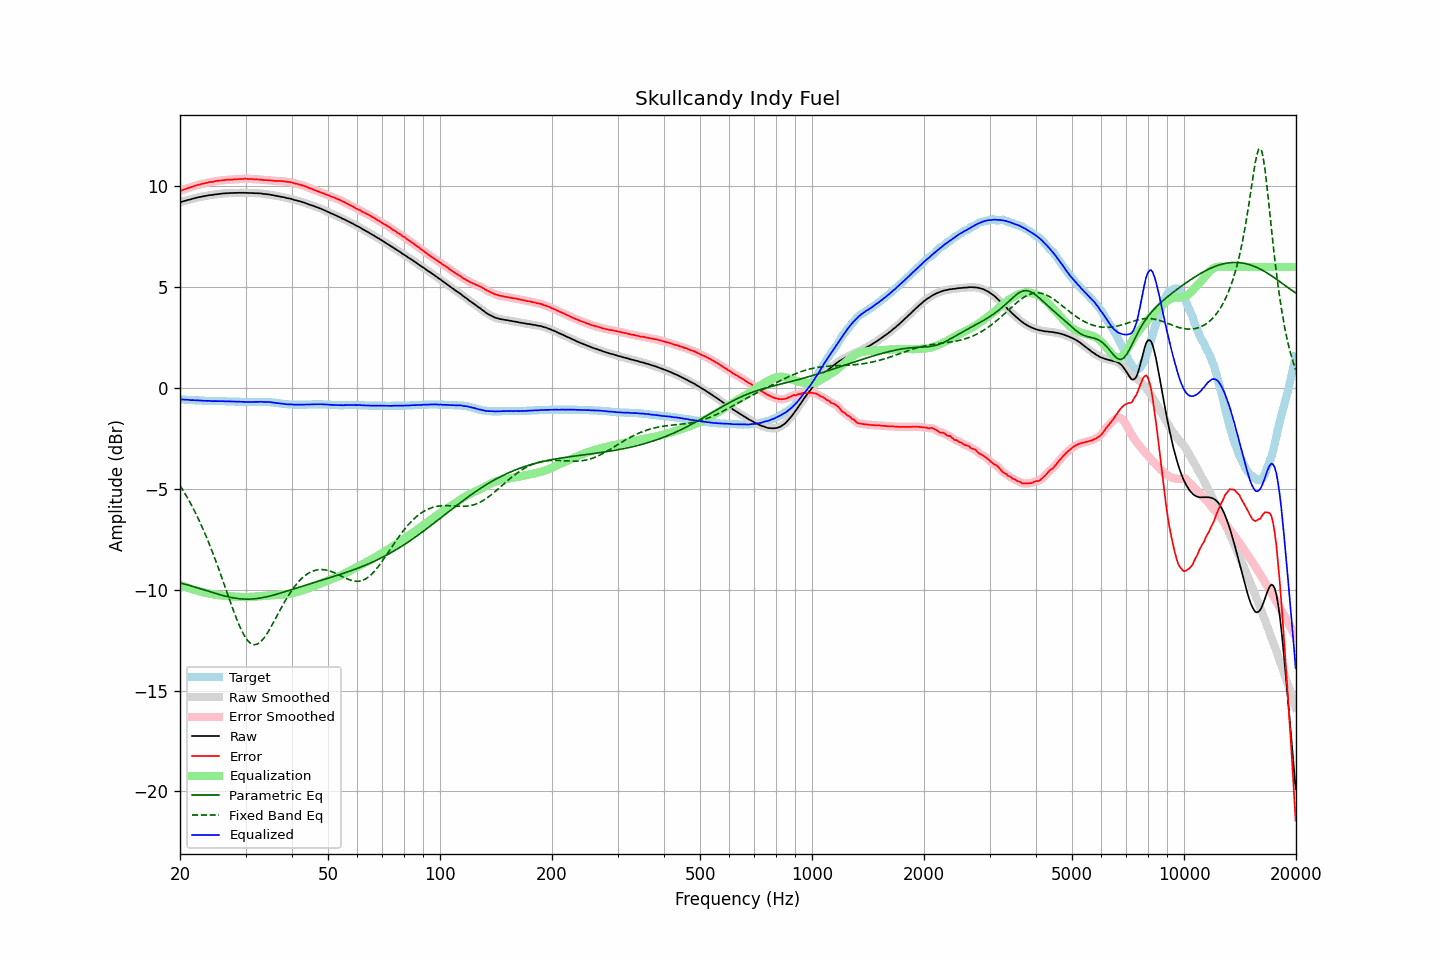

The file beside this chart, header and first rows:
frequency, raw, error, smoothed, error_smoothed, equalization, parametric_eq, fixed_band_eq, equalized_raw, equalized_smoothed, target
20.00, 9.20, 9.77, 9.20, 9.77, -9.77, -9.66, -4.84, -0.56, -0.57, -0.57
20.20, 9.22, 9.79, 9.23, 9.80, -9.80, -9.68, -4.96, -0.57, -0.57, -0.57
20.40, 9.25, 9.83, 9.25, 9.83, -9.83, -9.71, -5.09, -0.57, -0.57, -0.58
20.61, 9.27, 9.85, 9.28, 9.85, -9.85, -9.73, -5.22, -0.58, -0.58, -0.58
20.81, 9.29, 9.88, 9.30, 9.88, -9.88, -9.75, -5.36, -0.59, -0.58, -0.59
21.02, 9.32, 9.91, 9.32, 9.91, -9.91, -9.77, -5.50, -0.58, -0.59, -0.59
21.23, 9.33, 9.93, 9.34, 9.93, -9.94, -9.79, -5.64, -0.60, -0.60, -0.60
21.44, 9.35, 9.95, 9.36, 9.96, -9.96, -9.82, -5.79, -0.61, -0.60, -0.60
21.66, 9.38, 9.99, 9.38, 9.99, -9.99, -9.84, -5.94, -0.60, -0.61, -0.61
21.87, 9.40, 10.01, 9.40, 10.01, -10.01, -9.86, -6.10, -0.61, -0.61, -0.61
22.09, 9.42, 10.04, 9.43, 10.04, -10.04, -9.89, -6.26, -0.61, -0.61, -0.62
22.31, 9.44, 10.06, 9.44, 10.06, -10.06, -9.91, -6.42, -0.61, -0.62, -0.62
22.54, 9.46, 10.08, 9.46, 10.08, -10.08, -9.94, -6.59, -0.62, -0.62, -0.62
22.76, 9.47, 10.10, 9.48, 10.10, -10.10, -9.96, -6.76, -0.63, -0.63, -0.63
22.99, 9.49, 10.12, 9.49, 10.12, -10.12, -9.99, -6.94, -0.63, -0.63, -0.63
23.22, 9.50, 10.14, 9.51, 10.14, -10.14, -10.01, -7.12, -0.64, -0.64, -0.64
23.45, 9.52, 10.16, 9.52, 10.16, -10.16, -10.04, -7.31, -0.63, -0.64, -0.64
23.69, 9.53, 10.17, 9.54, 10.18, -10.18, -10.06, -7.50, -0.64, -0.64, -0.64
23.92, 9.55, 10.20, 9.55, 10.19, -10.19, -10.09, -7.69, -0.64, -0.64, -0.65
24.16, 9.56, 10.21, 9.56, 10.21, -10.21, -10.11, -7.89, -0.64, -0.65, -0.65
24.40, 9.56, 10.21, 9.57, 10.22, -10.22, -10.14, -8.10, -0.66, -0.65, -0.65
24.65, 9.58, 10.23, 9.58, 10.23, -10.24, -10.16, -8.31, -0.65, -0.65, -0.65
24.89, 9.59, 10.25, 9.59, 10.25, -10.25, -10.19, -8.52, -0.65, -0.65, -0.66
25.14, 9.60, 10.26, 9.61, 10.26, -10.26, -10.21, -8.73, -0.66, -0.65, -0.66
25.39, 9.61, 10.27, 9.61, 10.27, -10.27, -10.23, -8.95, -0.66, -0.66, -0.66
25.65, 9.62, 10.28, 9.63, 10.28, -10.28, -10.25, -9.18, -0.66, -0.66, -0.66
25.91, 9.63, 10.29, 9.63, 10.29, -10.29, -10.28, -9.40, -0.66, -0.66, -0.66
26.16, 9.64, 10.30, 9.64, 10.30, -10.30, -10.30, -9.63, -0.66, -0.66, -0.66
26.43, 9.64, 10.30, 9.65, 10.31, -10.31, -10.32, -9.85, -0.66, -0.66, -0.66
26.69, 9.65, 10.32, 9.65, 10.32, -10.32, -10.34, -10.08, -0.66, -0.66, -0.67
26.96, 9.65, 10.32, 9.66, 10.32, -10.32, -10.36, -10.31, -0.67, -0.66, -0.67
27.23, 9.66, 10.33, 9.66, 10.33, -10.33, -10.37, -10.54, -0.66, -0.67, -0.67
27.50, 9.66, 10.33, 9.67, 10.33, -10.33, -10.39, -10.76, -0.67, -0.67, -0.67
27.77, 9.66, 10.33, 9.67, 10.34, -10.34, -10.40, -10.98, -0.67, -0.67, -0.67
28.05, 9.67, 10.35, 9.67, 10.34, -10.34, -10.42, -11.20, -0.67, -0.68, -0.68
28.33, 9.66, 10.34, 9.67, 10.35, -10.35, -10.43, -11.40, -0.68, -0.68, -0.68
28.62, 9.67, 10.35, 9.67, 10.35, -10.35, -10.44, -11.61, -0.68, -0.68, -0.68
28.90, 9.67, 10.36, 9.67, 10.36, -10.36, -10.45, -11.79, -0.68, -0.68, -0.69
29.19, 9.67, 10.36, 9.68, 10.36, -10.36, -10.46, -11.97, -0.69, -0.69, -0.69
29.48, 9.67, 10.36, 9.68, 10.37, -10.36, -10.46, -12.13, -0.69, -0.69, -0.69
29.78, 9.67, 10.37, 9.67, 10.37, -10.37, -10.47, -12.28, -0.69, -0.69, -0.70
30.08, 9.67, 10.37, 9.67, 10.37, -10.37, -10.47, -12.40, -0.69, -0.70, -0.70
30.38, 9.66, 10.36, 9.67, 10.37, -10.37, -10.47, -12.51, -0.70, -0.70, -0.70
30.68, 9.66, 10.36, 9.67, 10.36, -10.36, -10.47, -12.59, -0.70, -0.70, -0.70
30.99, 9.66, 10.36, 9.66, 10.36, -10.36, -10.47, -12.66, -0.70, -0.70, -0.70
31.30, 9.66, 10.36, 9.66, 10.35, -10.36, -10.46, -12.70, -0.69, -0.69, -0.70
31.61, 9.65, 10.34, 9.66, 10.35, -10.35, -10.46, -12.73, -0.70, -0.69, -0.69
31.93, 9.65, 10.34, 9.65, 10.34, -10.34, -10.45, -12.72, -0.69, -0.69, -0.69
32.24, 9.65, 10.34, 9.65, 10.34, -10.34, -10.44, -12.70, -0.68, -0.69, -0.69
32.57, 9.64, 10.33, 9.65, 10.34, -10.33, -10.43, -12.65, -0.69, -0.68, -0.69
32.89, 9.64, 10.33, 9.64, 10.33, -10.32, -10.41, -12.60, -0.68, -0.68, -0.69
33.22, 9.63, 10.32, 9.63, 10.32, -10.32, -10.40, -12.51, -0.68, -0.69, -0.69
33.55, 9.61, 10.30, 9.62, 10.31, -10.31, -10.39, -12.42, -0.70, -0.69, -0.69
33.89, 9.61, 10.30, 9.61, 10.30, -10.31, -10.37, -12.31, -0.69, -0.69, -0.69
34.23, 9.60, 10.30, 9.60, 10.30, -10.30, -10.35, -12.20, -0.69, -0.70, -0.70
34.57, 9.59, 10.29, 9.60, 10.29, -10.29, -10.33, -12.07, -0.70, -0.70, -0.70
34.92, 9.58, 10.29, 9.58, 10.29, -10.29, -10.31, -11.93, -0.70, -0.70, -0.71
35.27, 9.56, 10.28, 9.57, 10.28, -10.28, -10.29, -11.79, -0.72, -0.71, -0.72
35.62, 9.55, 10.28, 9.55, 10.28, -10.28, -10.27, -11.64, -0.72, -0.72, -0.73
35.97, 9.53, 10.26, 9.54, 10.27, -10.27, -10.25, -11.50, -0.74, -0.74, -0.73
... 635 more rows
